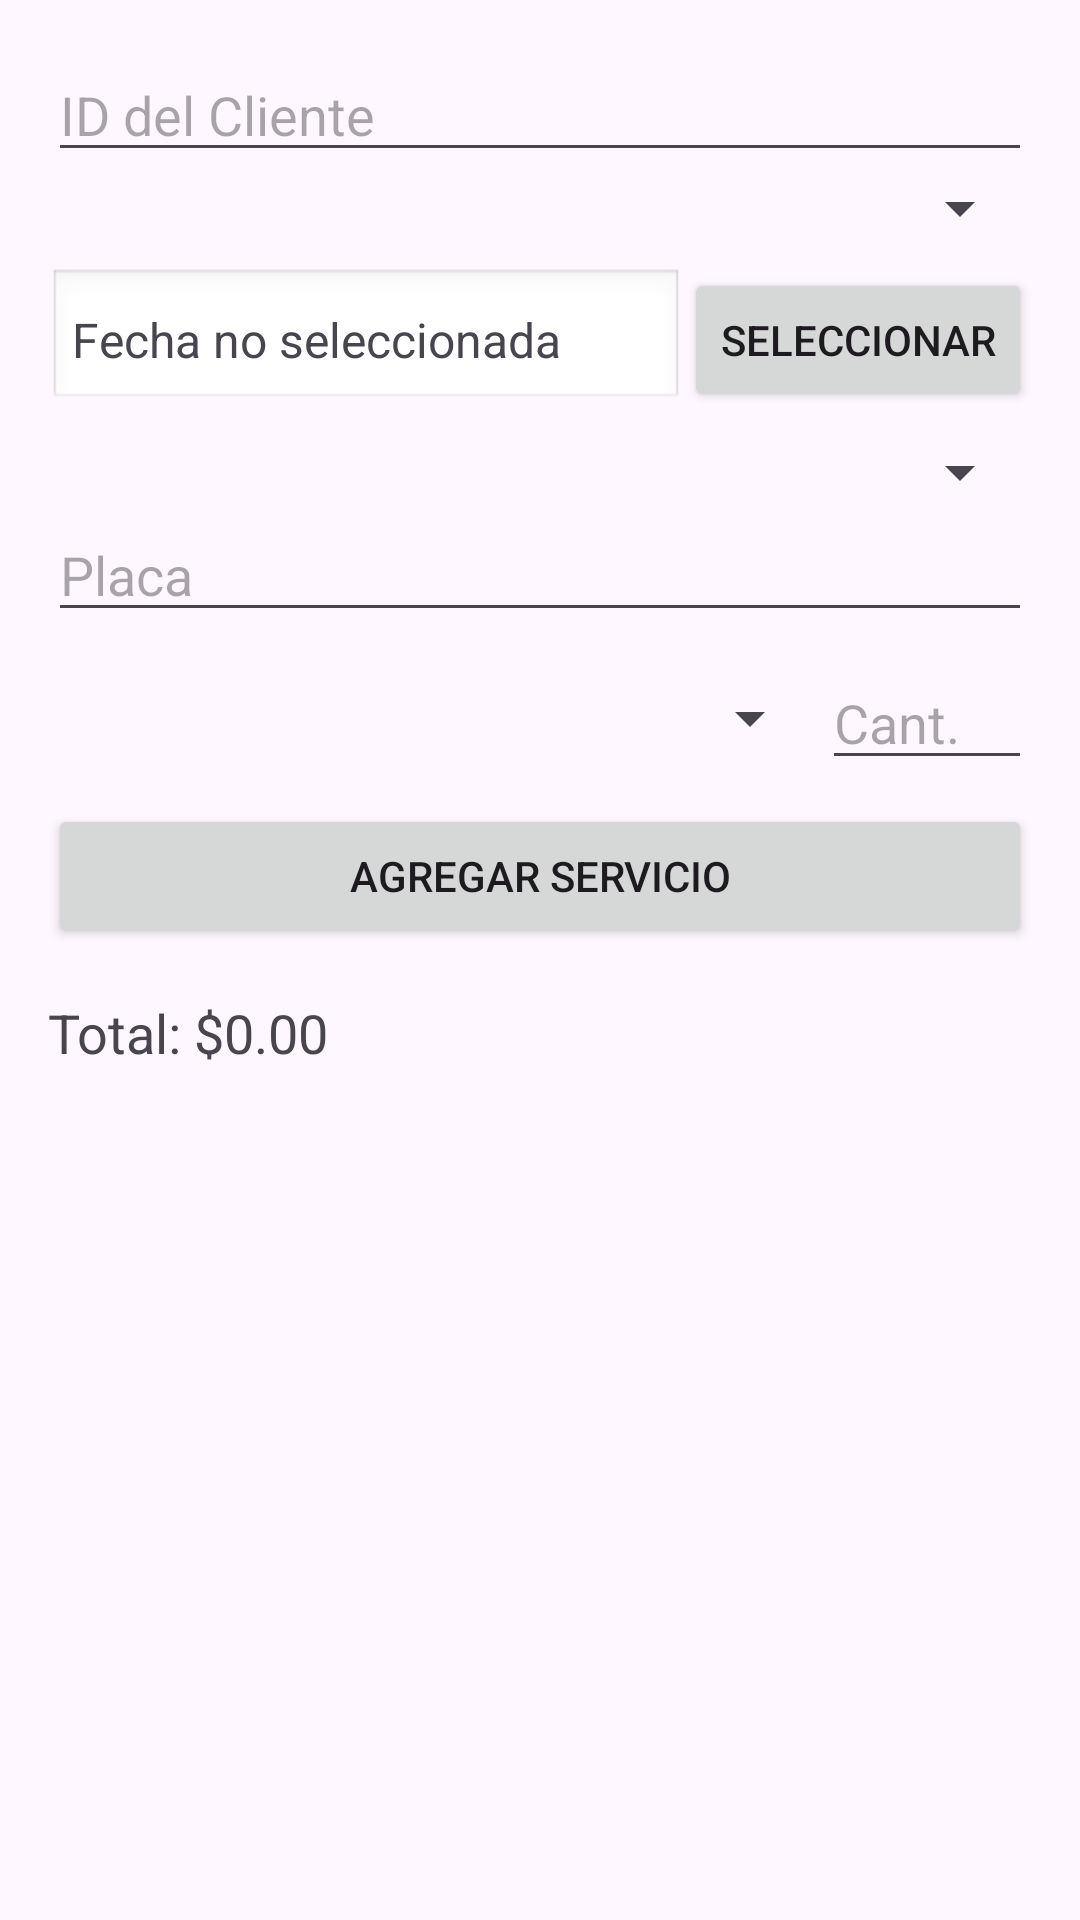

Reconstruct the res/layout file that produces this screen, plus the resources it refers to.
<!-- AndroidManifest.xml: application theme Theme.FixMyRide -->
<!-- res/layout/dialog_crear_orden.xml -->
<?xml version="1.0" encoding="utf-8"?>
<ScrollView xmlns:android="http://schemas.android.com/apk/res/android"
    android:layout_width="match_parent"
    android:layout_height="match_parent"
    android:padding="16dp">

    <LinearLayout
        android:layout_width="match_parent"
        android:layout_height="wrap_content"
        android:orientation="vertical">

        <EditText
            android:id="@+id/etIdCliente"
            android:layout_width="match_parent"
            android:layout_height="wrap_content"
            android:hint="ID del Cliente"
            android:inputType="number" />

        <Spinner
            android:id="@+id/spClientes"
            android:layout_width="match_parent"
            android:layout_height="wrap_content" />

        <LinearLayout
            android:layout_width="match_parent"
            android:layout_height="wrap_content"
            android:orientation="horizontal"
            android:gravity="center_vertical"
            android:layout_marginTop="8dp">

            <TextView
                android:id="@+id/tvFecha"
                android:layout_width="0dp"
                android:layout_height="wrap_content"
                android:layout_weight="1"
                android:text="Fecha no seleccionada"
                android:padding="8dp"
                android:background="@android:drawable/edit_text"
                android:gravity="center_vertical"
                android:textSize="16sp" />

            <Button
                android:id="@+id/btnSeleccionarFecha"
                android:layout_width="wrap_content"
                android:layout_height="wrap_content"
                android:text="Seleccionar" />
        </LinearLayout>

        <Spinner
            android:id="@+id/spTipoVehiculo"
            android:layout_width="match_parent"
            android:layout_height="wrap_content"
            android:layout_marginTop="8dp" />

        <EditText
            android:id="@+id/etPlaca"
            android:layout_width="match_parent"
            android:layout_height="wrap_content"
            android:hint="Placa" />

        <LinearLayout
            android:layout_width="match_parent"
            android:layout_height="wrap_content"
            android:orientation="horizontal"
            android:gravity="center_vertical"
            android:layout_marginTop="8dp">

            <Spinner
                android:id="@+id/spServicios"
                android:layout_width="0dp"
                android:layout_height="wrap_content"
                android:layout_weight="1" />

            <EditText
                android:id="@+id/etCantidad"
                android:layout_width="70dp"
                android:layout_height="wrap_content"
                android:hint="Cant."
                android:inputType="number" />
        </LinearLayout>

        <Button
            android:id="@+id/btnAgregarServicio"
            android:layout_width="match_parent"
            android:layout_height="wrap_content"
            android:text="Agregar Servicio"
            android:layout_marginTop="8dp" />

        <androidx.recyclerview.widget.RecyclerView
            android:id="@+id/recyclerDetalles"
            android:layout_width="match_parent"
            android:layout_height="wrap_content"
            android:layout_marginTop="8dp" />

        <TextView
            android:id="@+id/tvTotal"
            android:layout_width="wrap_content"
            android:layout_height="wrap_content"
            android:text="Total: $0.00"
            android:textSize="18sp"
            android:layout_marginTop="8dp" />
    </LinearLayout>
</ScrollView>
<!-- resources referenced by this layout -->
<resources>
  <style name="Theme.FixMyRide" parent="Base.Theme.FixMyRide" />
  <style name="Base.Theme.FixMyRide" parent="Theme.Material3.DayNight.NoActionBar">
          
          
          <item name="colorPrimary">#0064A0</item>
      </style>
</resources>
